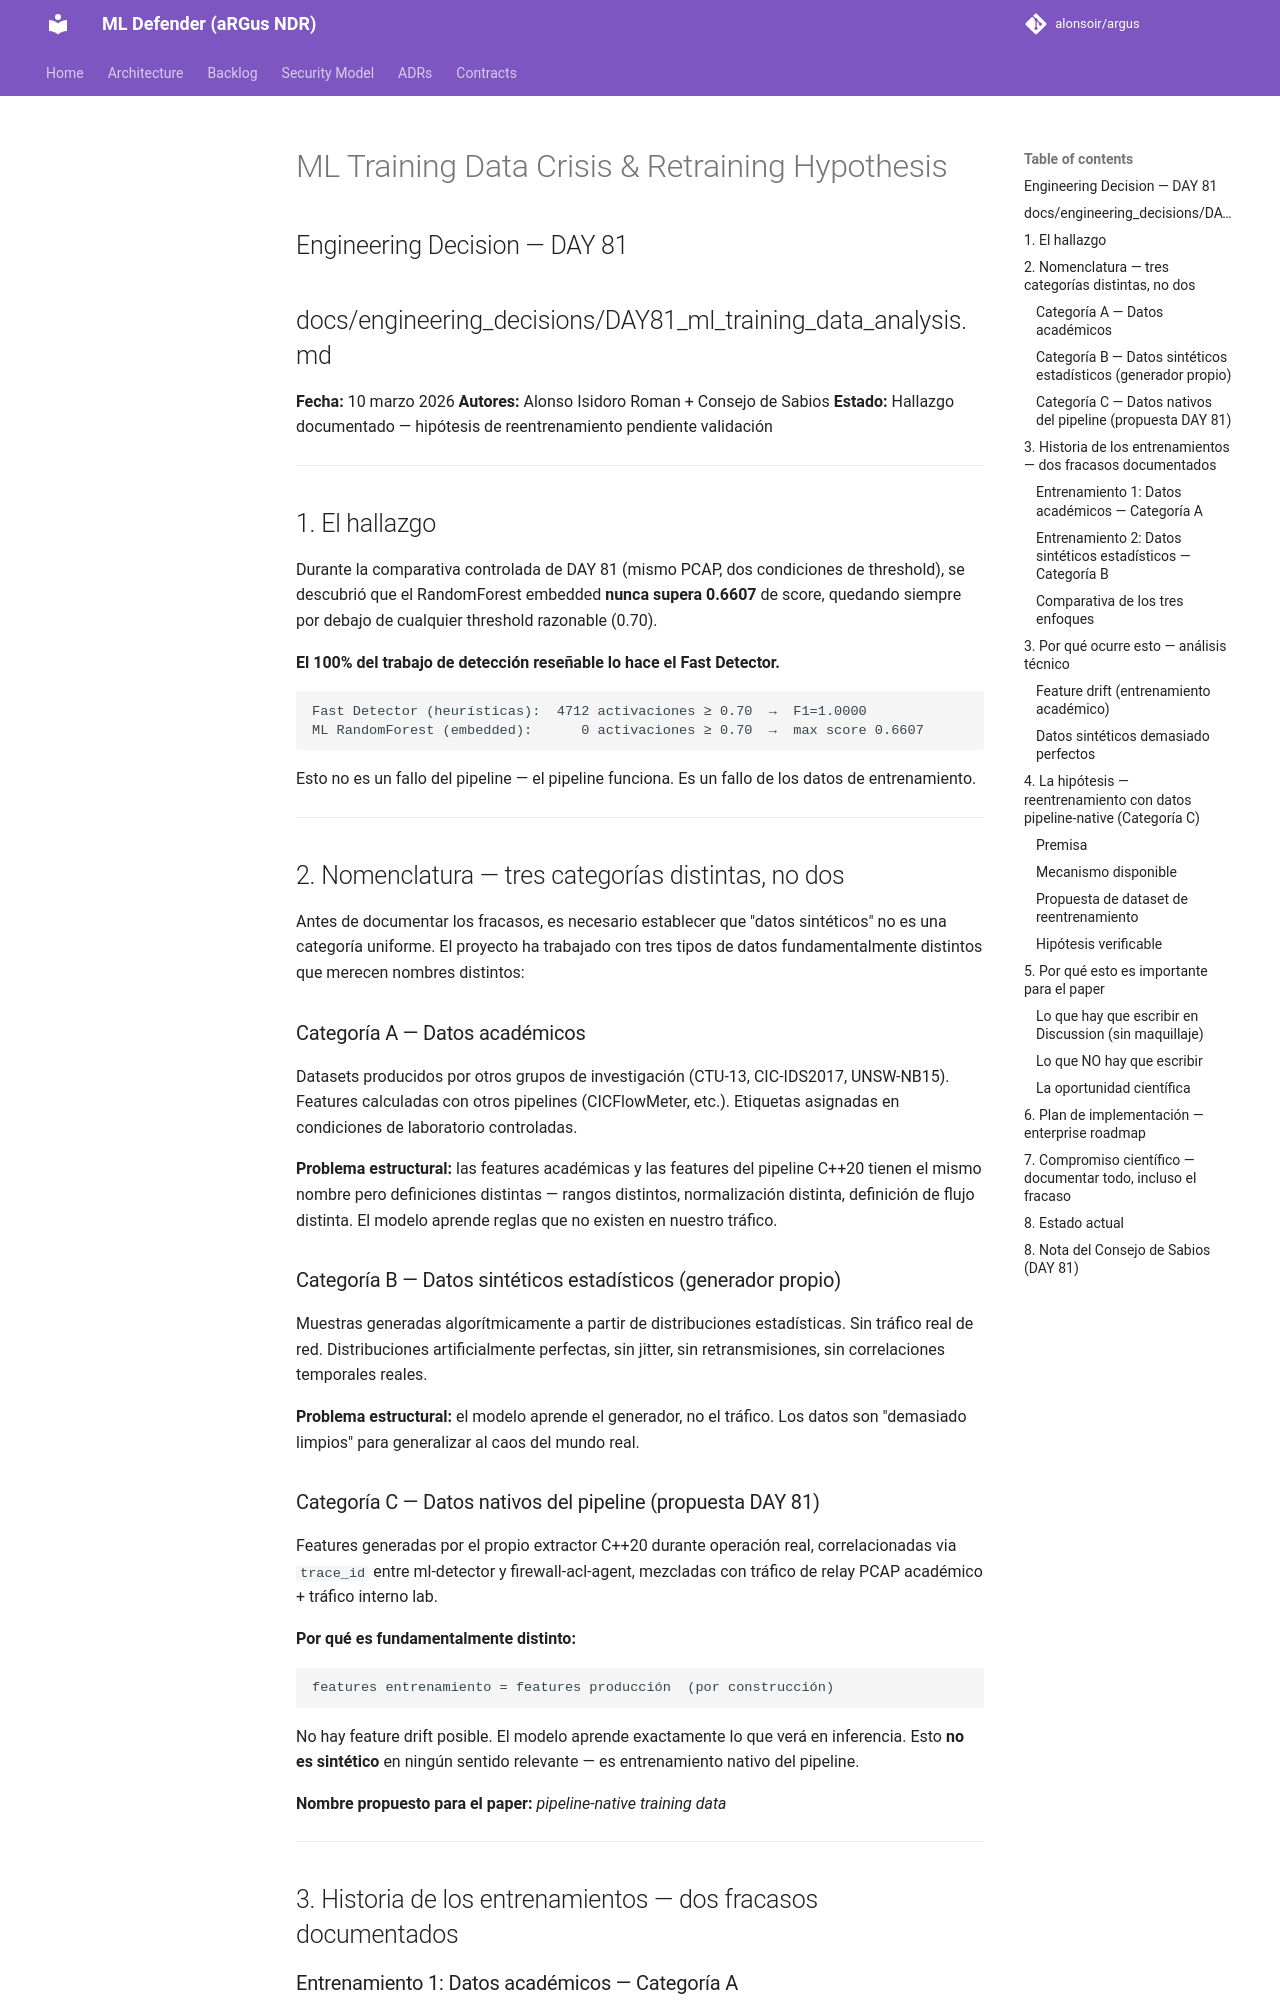

repository: alonsoir/argus · page: engineering_decisions/DAY81_ml_training_data_analysis/index.html · generator: mkdocs

# ML Training Data Crisis & Retraining Hypothesis
## Engineering Decision — DAY 81
## docs/engineering_decisions/DAY81_ml_training_data_analysis.md

**Fecha:** 10 marzo 2026
**Autores:** Alonso Isidoro Roman + Consejo de Sabios
**Estado:** Hallazgo documentado — hipótesis de reentrenamiento pendiente validación

---

## 1. El hallazgo

Durante la comparativa controlada de DAY 81 (mismo PCAP, dos condiciones de
threshold), se descubrió que el RandomForest embedded **nunca supera 0.6607**
de score, quedando siempre por debajo de cualquier threshold razonable (0.70).

**El 100% del trabajo de detección reseñable lo hace el Fast Detector.**

```
Fast Detector (heurísticas):  4712 activaciones ≥ 0.70  →  F1=1.0000
ML RandomForest (embedded):      0 activaciones ≥ 0.70  →  max score 0.6607
```

Esto no es un fallo del pipeline — el pipeline funciona. Es un fallo de los
datos de entrenamiento.

---

## 2. Nomenclatura — tres categorías distintas, no dos

Antes de documentar los fracasos, es necesario establecer que "datos sintéticos"
no es una categoría uniforme. El proyecto ha trabajado con tres tipos de datos
fundamentalmente distintos que merecen nombres distintos:

### Categoría A — Datos académicos
Datasets producidos por otros grupos de investigación (CTU-13, CIC-IDS2017,
UNSW-NB15). Features calculadas con otros pipelines (CICFlowMeter, etc.).
Etiquetas asignadas en condiciones de laboratorio controladas.

**Problema estructural:** las features académicas y las features del pipeline
C++20 tienen el mismo nombre pero definiciones distintas — rangos distintos,
normalización distinta, definición de flujo distinta. El modelo aprende reglas
que no existen en nuestro tráfico.

### Categoría B — Datos sintéticos estadísticos (generador propio)
Muestras generadas algorítmicamente a partir de distribuciones estadísticas.
Sin tráfico real de red. Distribuciones artificialmente perfectas, sin jitter,
sin retransmisiones, sin correlaciones temporales reales.

**Problema estructural:** el modelo aprende el generador, no el tráfico. Los
datos son "demasiado limpios" para generalizar al caos del mundo real.

### Categoría C — Datos nativos del pipeline (propuesta DAY 81)
Features generadas por el propio extractor C++20 durante operación real,
correlacionadas via `trace_id` entre ml-detector y firewall-acl-agent,
mezcladas con tráfico de relay PCAP académico + tráfico interno lab.

**Por qué es fundamentalmente distinto:**
```
features entrenamiento = features producción  (por construcción)
```
No hay feature drift posible. El modelo aprende exactamente lo que verá
en inferencia. Esto **no es sintético** en ningún sentido relevante — es
entrenamiento nativo del pipeline.

**Nombre propuesto para el paper:** *pipeline-native training data*

---

## 3. Historia de los entrenamientos — dos fracasos documentados
